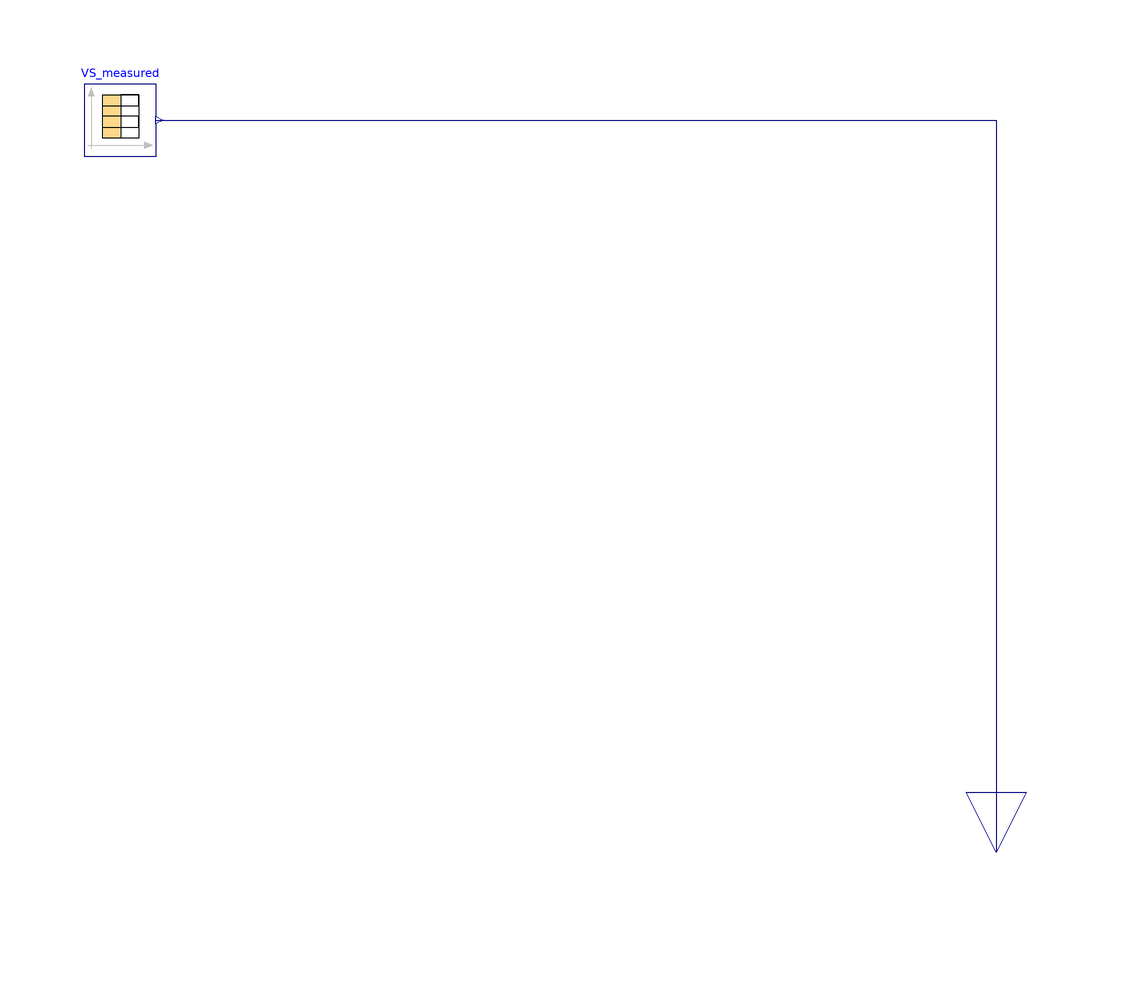

The Modelica model whose source follows is shown above as a component diagram (icons at their Placement, wires along their Line points).

model Probe_VS
      extends ADM1.Icons.Probe_measurements;
      Modelica.Blocks.Interfaces.RealOutput y_VS annotation(
        Placement(visible = true, transformation(origin = {70, -70}, extent = {{-10, -10}, {10, 10}}, rotation = 270), iconTransformation(origin = {0, -90}, extent = {{-10, -10}, {10, 10}}, rotation = 270)));
      Modelica.Blocks.Sources.CombiTimeTable VS_measured(columns = integer({2}), extrapolation = Modelica.Blocks.Types.Extrapolation.NoExtrapolation, fileName = "D:/Arianna/Documents/Modelica Models/ProbeVS_meas.txt", smoothness = Modelica.Blocks.Types.Smoothness.LinearSegments, startTime = 1, table = [0, 0; 1, 1; 2, 4], tableName = "ProbeVS_meas", tableOnFile = true, timeEvents = Modelica.Blocks.Types.TimeEvents.Always, timeScale = 86400, verboseExtrapolation = true, verboseRead = true) annotation(
        Placement(visible = true, transformation(origin = {-76, 52}, extent = {{-6, -6}, {6, 6}}, rotation = 0)));
    equation
      connect(VS_measured.y[1], y_VS) annotation(
        Line(points = {{-70, 52}, {70, 52}, {70, -70}}, color = {0, 0, 127}));
    end Probe_VS;